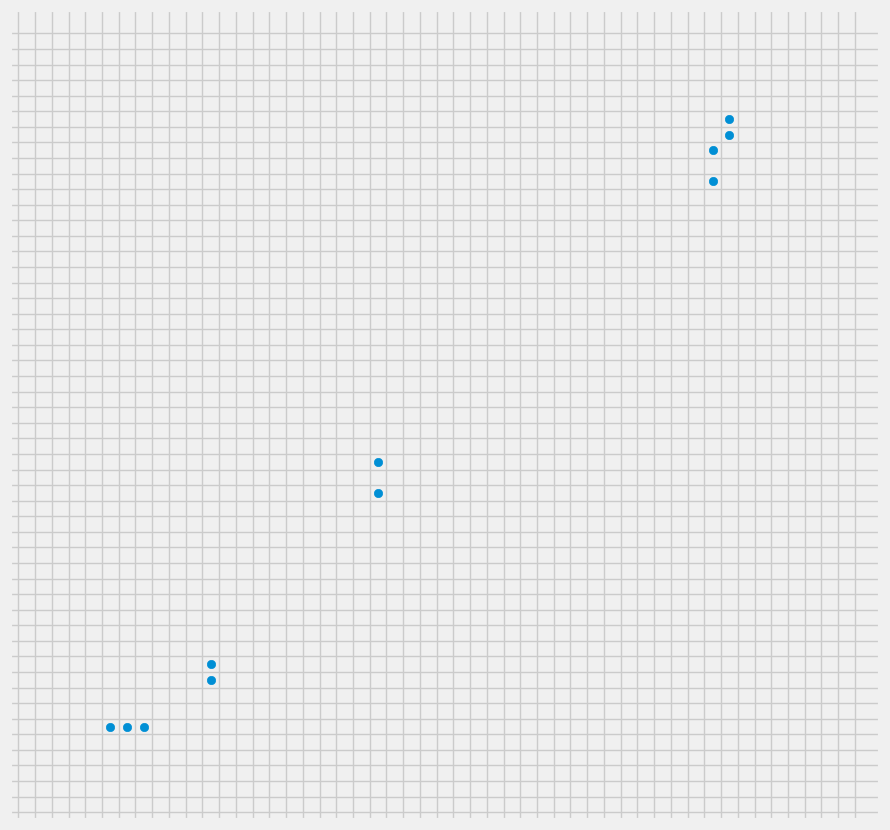

This chart was generated by the following Python code:
import time

import matplotlib.pyplot as plt
import numpy as np
import matplotlib.animation as anim

# from IPython import get_ipython
# get_ipython().magic('%matplotlib')

plt.style.use('fivethirtyeight')

threshold = 1
x_dim = 50
y_dim = 50

def next_generation(world):
    "returns next generation of world"
    counts = dict()
    for cell in world.keys():
        adj_colors = [key for key in neighbors(world,cell) if not world[key][0] < 1]
        counts[cell] = (1 if (sum([world[key][0] for key in neighbors(world, cell)]) in [2,3]) else 0,
                        np.mean([world[key][1] for key in adj_colors]),
                        np.mean([world[key][2] for key in adj_colors]),
                        np.mean([world[key][3] for key in adj_colors]))
    return counts

def neighbors(world, cell):
    "return list of positions of all possible neighbors"
    xs = [cell[0]+i for i in [-1, 0, 1]]
    ys = [cell[1]+i for i in [-1, 0, 1]]
    possible_neighbors = ((x,y) for x in xs for y in ys
                          if 0 <= x < 50 and 0 <= y < 50)
    return possible_neighbors

def display(world):
    "display world as plot with points at locations of living cells"
    fig, ax = plt.subplots(figsize=(10,10))
    living = [k for k,v in world.items() if not (v[0] < threshold)]
    colors = [v[1:] for k,v in world.items() if not (v[0] < threshold)]
    ax.scatter([x for x in map(lambda a: a[0], living)],
               [y for y in map(lambda a: a[1], living)], c=colors)
    ax.set_xticks(np.arange(-0.5,x_dim+0.5))
    ax.set_yticks(np.arange(-0.5,y_dim+0.5))
    ax.set_xticklabels([])
    ax.set_yticklabels([])
    ax.grid(True)
    plt.show()

def updater(i):
    living = [k for k,v in generations[i].items() if not (v[0] < threshold)]
    colors = [v[1:]+(1,) for k,v in generations[i].items() if not (v[0] < threshold)]
    scat.set_offsets(living)
    scat.set_color(colors)

fig, ax = plt.subplots(figsize=(10,10))
ax.set_xlim(-1,51)
ax.set_ylim(-1,51)
ax.set_xticks(np.arange(-0.5,x_dim+0.5))
ax.set_yticks(np.arange(-0.5,y_dim+0.5))
ax.set_xticklabels([])
ax.set_yticklabels([])
ax.grid(True)

world = {key:(0, 0., 0., 0.) for key in ((x,y) for x in range(x_dim) for y in range(y_dim))}
world[(5,5)] = (1, 0.1, 0., 0.8)
world[(6,5)] = (1, 0.2, 0., 0.8)
world[(7,5)] = (1, 0.1, 0., 0.8)
world[(11,8)] = (1, 0.3, 0.8, 0.)
world[(11,9)] = (1, 0.1, 0.8, 0.)
world[(21,20)] = (1, 0.8, 0., 0.)
world[(21,22)] = (1, 0.8, 0., 0.1)
world[(41,40)] = (1, 0., 0.8, 0.)
world[(41,42)] = (1, 0.8, 0.2, 0.)
world[(42,43)] = (1, 0.8, 0., 0.8)
world[(42,44)] = (1, 0., 0.8, 0.)

num_frames = 50
living = [k for k,v in world.items() if not (v[0] < threshold)]

scat = ax.scatter([x for x in map(lambda a: a[0], living)],
                  [y for y in map(lambda a: a[1], living)])

generations = [world]
for i in range(num_frames):
    generations.append(next_generation(generations[i]))

ani = anim.FuncAnimation(fig, updater, interval=200, frames=range(num_frames))
plt.show()
